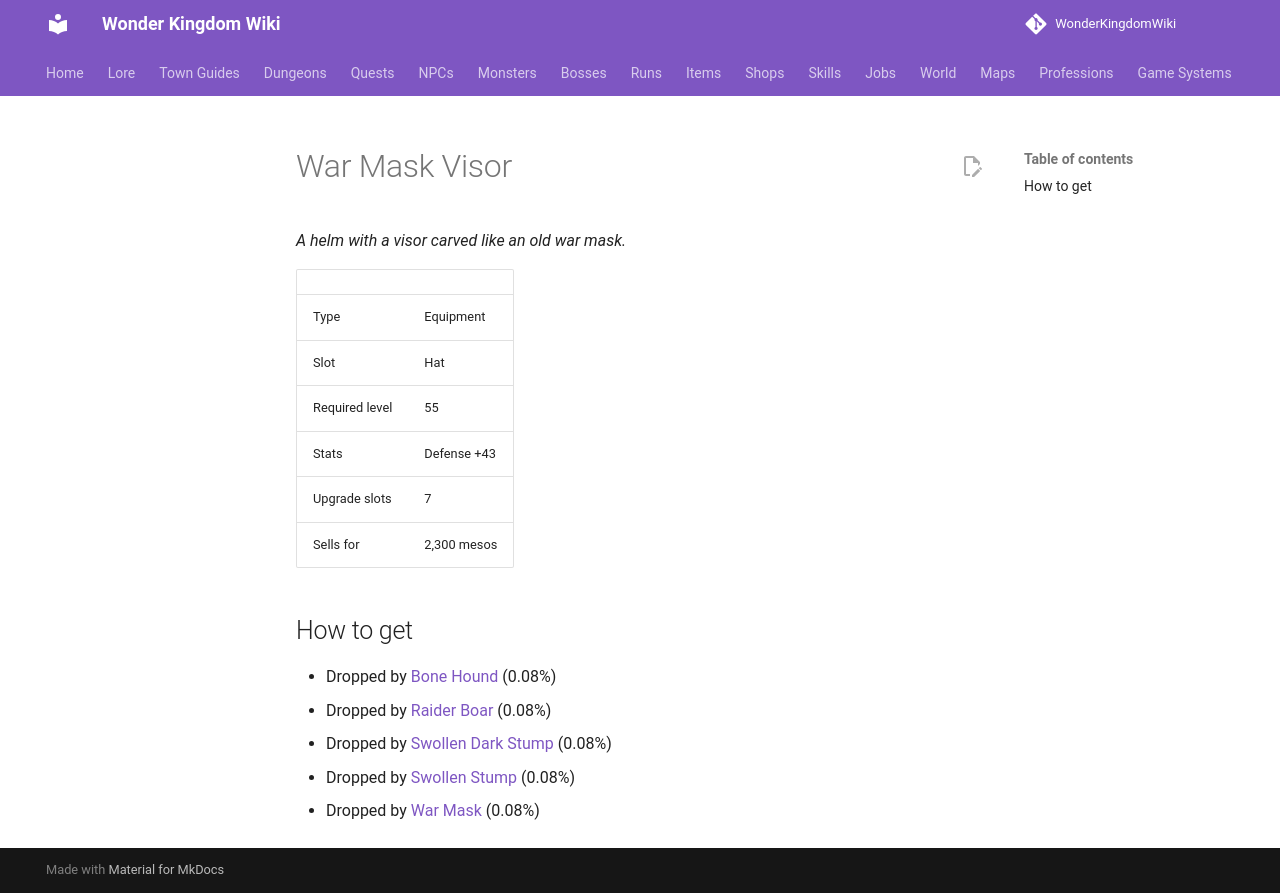

repository: alonohana627/WonderKingdomWiki · page: items/war_mask_visor/index.html · generator: mkdocs

<!-- Generated by tools/generate.py from GameLib. Do not edit: changes are overwritten. -->

# War Mask Visor

*A helm with a visor carved like an old war mask.*

|  |  |
|---|---|
| Type | Equipment |
| Slot | Hat |
| Required level | 55 |
| Stats | Defense +43 |
| Upgrade slots | 7 |
| Sells for | 2,300 mesos |

## How to get

- Dropped by [Bone Hound](../monsters/bone_hound.md) (0.08%)
- Dropped by [Raider Boar](../monsters/raider_boar.md) (0.08%)
- Dropped by [Swollen Dark Stump](../monsters/swollen_dark_stump.md) (0.08%)
- Dropped by [Swollen Stump](../monsters/swollen_stump.md) (0.08%)
- Dropped by [War Mask](../monsters/war_mask.md) (0.08%)
